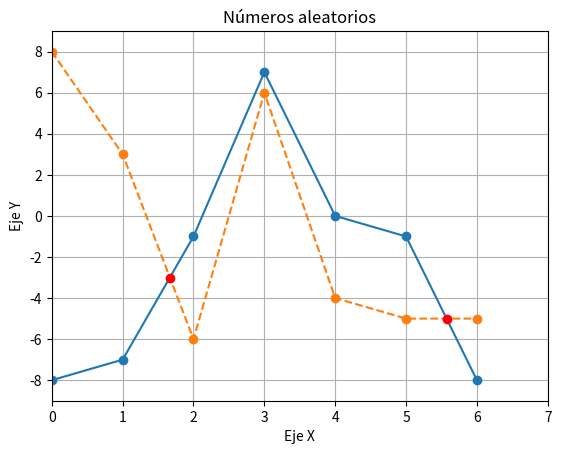

Recreate this plot in Python.


#import matplotlib
import matplotlib.pyplot as plt
import numpy as np

def cruces(r,s):
    ''' Función para calcular los valores x de cruce entre el arreglo r y el arreglo s '''
    y = [] ;  x = []
    for i in range (6):
        if r[i]<s[i] and s[i+1]<r[i+1]:
            # calcular ec de recta -> y0 = m * x0 + b
            m1 = r[i+1]-r[i] ; m2 = s[i+1]-s[i]
            b1 = r[i] - m1 * i ; b2 = s[i] - m2 * i
            xc = (b2-b1)/(m1-m2)
            yc = m1*xc+b1
            x.append(xc)
            y.append(yc)        


    return x , y  
def cruces2(r,s):
    x = [] ; y = []
    for i  in range (6):
        if s[i]<r[i] and r[i+1]<s[i+1]:
            # calcular ec de recta -> y0 = m * x0 + b
            m1 = r[i+1]-r[i] ; m2 = s[i+1]-s[i]
            b1 = r[i] - m1 * i ; b2 = s[i] - m2 * i 
            xc = (b2-b1)/(m1-m2)
            yc = m1*xc+b1
            x.append(xc)
            y.append(yc)
        
    return x , y
    
limite = 8
n = 7 # cantidad de puntos
r = np.random.randint(-limite,limite+1,n)  # Números aleatorios enteros
s = np.random.randint(-limite,limite+1,n)

xc2 ,yc2 = cruces2(r,s) 
xc , yc = cruces(r,s)


fig, ax = plt.subplots()
ax.plot(r,'o-')  # graficar puntos
ax.plot(s,'o--')
ax.plot(xc,yc,"ro")
ax.plot(xc2,yc2,"ro")
ax.set(xlabel='Eje X', ylabel='Eje Y',title='Números aleatorios')
ax.grid(); ax.axis([0,n,-limite-1,limite+1])



fig.savefig("aleatorios.png")
plt.show()

    
        